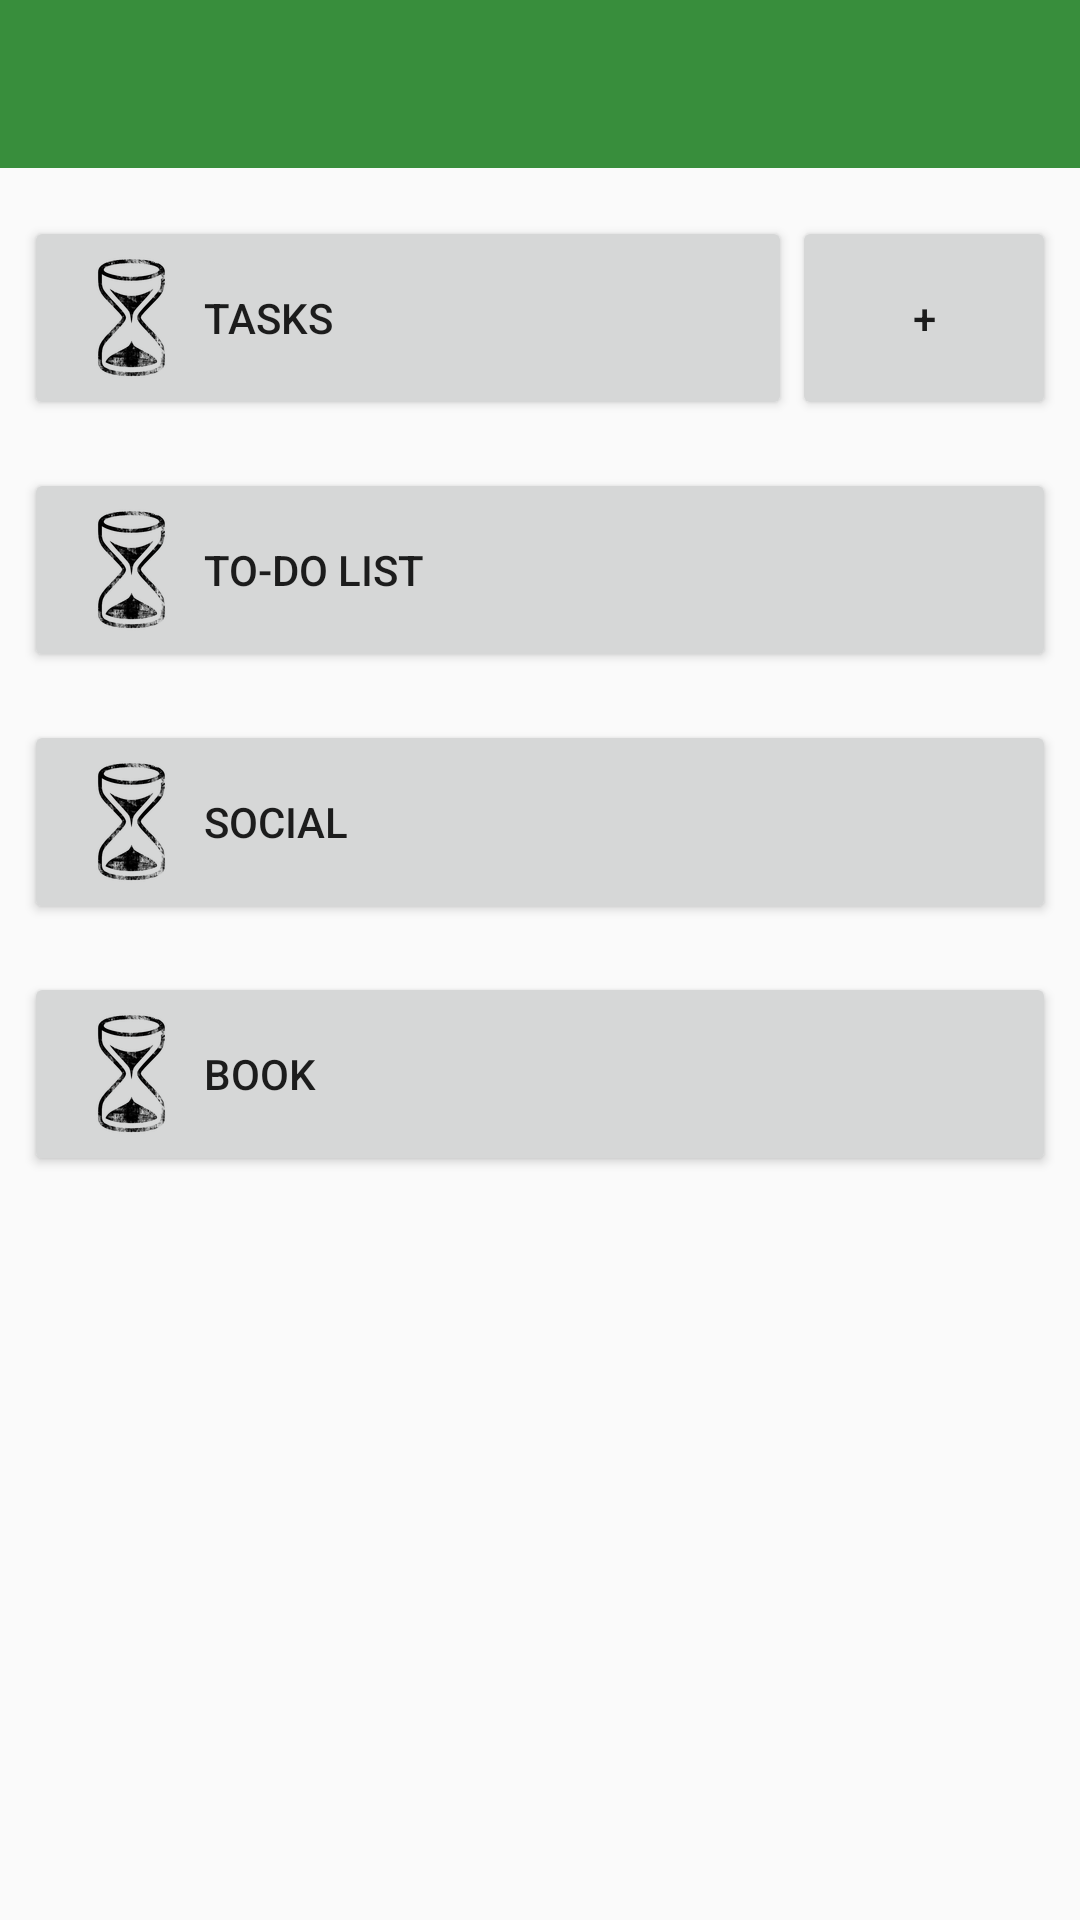

Write the Android layout XML for this screen, with the resource values it uses.
<!-- AndroidManifest.xml: application theme MainTheme -->
<!-- res/layout/activity_main.xml -->
<RelativeLayout xmlns:android="http://schemas.android.com/apk/res/android"
    xmlns:app="http://schemas.android.com/apk/res-auto"
    xmlns:tools="http://schemas.android.com/tools"
    android:layout_width="match_parent"
    android:layout_height="match_parent"
    tools:context="cs495.winatwaiting.MainActivity" >

    <include layout="@layout/toolbar" />

    <ScrollView
        android:layout_width="fill_parent"
        android:layout_height="match_parent"
        android:layout_gravity="center"
        android:layout_marginTop="@dimen/activity_vertical_toolbar_offset" >

        <GridLayout
            android:layout_width="fill_parent"
            android:layout_height="wrap_content"
            android:columnCount="2"
            android:paddingLeft="@dimen/activity_horizontal_margin"
            android:paddingRight="@dimen/activity_horizontal_margin"
            android:paddingTop="@dimen/activity_vertical_padding"
            android:rowCount="5" >

            <Button
                android:id="@+id/button_create_tasks"
                android:layout_width="wrap_content"
                android:layout_column="1"
                android:layout_gravity="fill_vertical"
                android:layout_row="0"
                android:onClick="activityChangePrimer"
                android:text="@string/main_activity_button_create_tasks" />

            <Button
                android:id="@+id/button_view_tasks"
                android:layout_column="0"
                android:layout_gravity="fill"
                android:layout_row="0"
                android:drawableLeft="@drawable/ic_launcher"
                android:drawableStart="@drawable/ic_launcher"
                android:gravity="start|center_vertical"
                android:onClick="activityChangePrimer"
                android:text="@string/main_activity_button_view_tasks" />

            <Button
                android:id="@+id/button_todo"
                android:layout_column="0"
                android:layout_columnSpan="2"
                android:layout_gravity="fill"
                android:layout_marginTop="@dimen/activity_vertical_padding"
                android:layout_row="1"
                android:drawableLeft="@drawable/ic_launcher"
                android:drawableStart="@drawable/ic_launcher"
                android:gravity="start|center_vertical"
                android:onClick="activityChangePrimer"
                android:text="@string/main_activity_button_todo" />

            <Button
                android:id="@+id/button_social"
                android:layout_column="0"
                android:layout_columnSpan="2"
                android:layout_gravity="fill"
                android:layout_marginTop="@dimen/activity_vertical_padding"
                android:layout_row="2"
                android:drawableLeft="@drawable/ic_launcher"
                android:drawableStart="@drawable/ic_launcher"
                android:gravity="start|center_vertical"
                android:onClick="activityChangePrimer"
                android:text="@string/main_activity_button_social" />

            <Button
                android:id="@+id/button_book"
                android:layout_column="0"
                android:layout_columnSpan="2"
                android:layout_gravity="fill"
                android:layout_marginTop="@dimen/activity_vertical_padding"
                android:layout_row="3"
                android:drawableLeft="@drawable/ic_launcher"
                android:drawableStart="@drawable/ic_launcher"
                android:gravity="start|center_vertical"
                android:onClick="activityChangePrimer"
                android:text="@string/main_activity_button_book" />
        </GridLayout>
    </ScrollView>

</RelativeLayout>
<!-- res/layout/toolbar.xml (included above) -->
<RelativeLayout xmlns:android="http://schemas.android.com/apk/res/android"
    xmlns:app="http://schemas.android.com/apk/res-auto"
    xmlns:tools="http://schemas.android.com/tools"
    android:layout_width="match_parent"
    android:layout_height="wrap_content" >

    <android.support.v7.widget.Toolbar
        android:id="@+id/action_bar_toolbar"
        android:layout_width="match_parent"
        android:layout_height="wrap_content"
        android:background="@color/primary_color"
        app:popupTheme="@style/ThemeOverlay.AppCompat.Light"
        app:theme="@style/ThemeOverlay.AppCompat.Dark.ActionBar" />

</RelativeLayout>
<!-- resources referenced by this layout -->
<resources>
  <color name="primary_color">#388E3C</color>
  <dimen name="activity_horizontal_margin">8dp</dimen>
  <dimen name="activity_vertical_padding">16dp</dimen>
  <dimen name="activity_vertical_toolbar_offset">56dp</dimen>
  <!-- drawable ic_launcher: png bitmap (drawable-hdpi, 2318 bytes) -->
  <string name="main_activity_button_book">Book</string>
  <string name="main_activity_button_create_tasks">+</string>
  <string name="main_activity_button_social">Social</string>
  <string name="main_activity_button_todo">To-Do List</string>
  <string name="main_activity_button_view_tasks">Tasks</string>
  <style name="MainTheme" parent="AppBaseTheme">
          
          <item name="colorPrimary">@color/primary_color</item>
          <item name="colorPrimaryDark">@color/primary_color_dark</item>
          <item name="colorAccent">@color/accent_color</item>
          <item name="windowActionModeOverlay">true</item>
      </style>
  <style name="AppBaseTheme" parent="@style/Theme.AppCompat.Light.NoActionBar">
          
      </style>
  <color name="primary_color_dark">#2E7D32</color>
  <color name="accent_color">#B388FF</color>
</resources>
